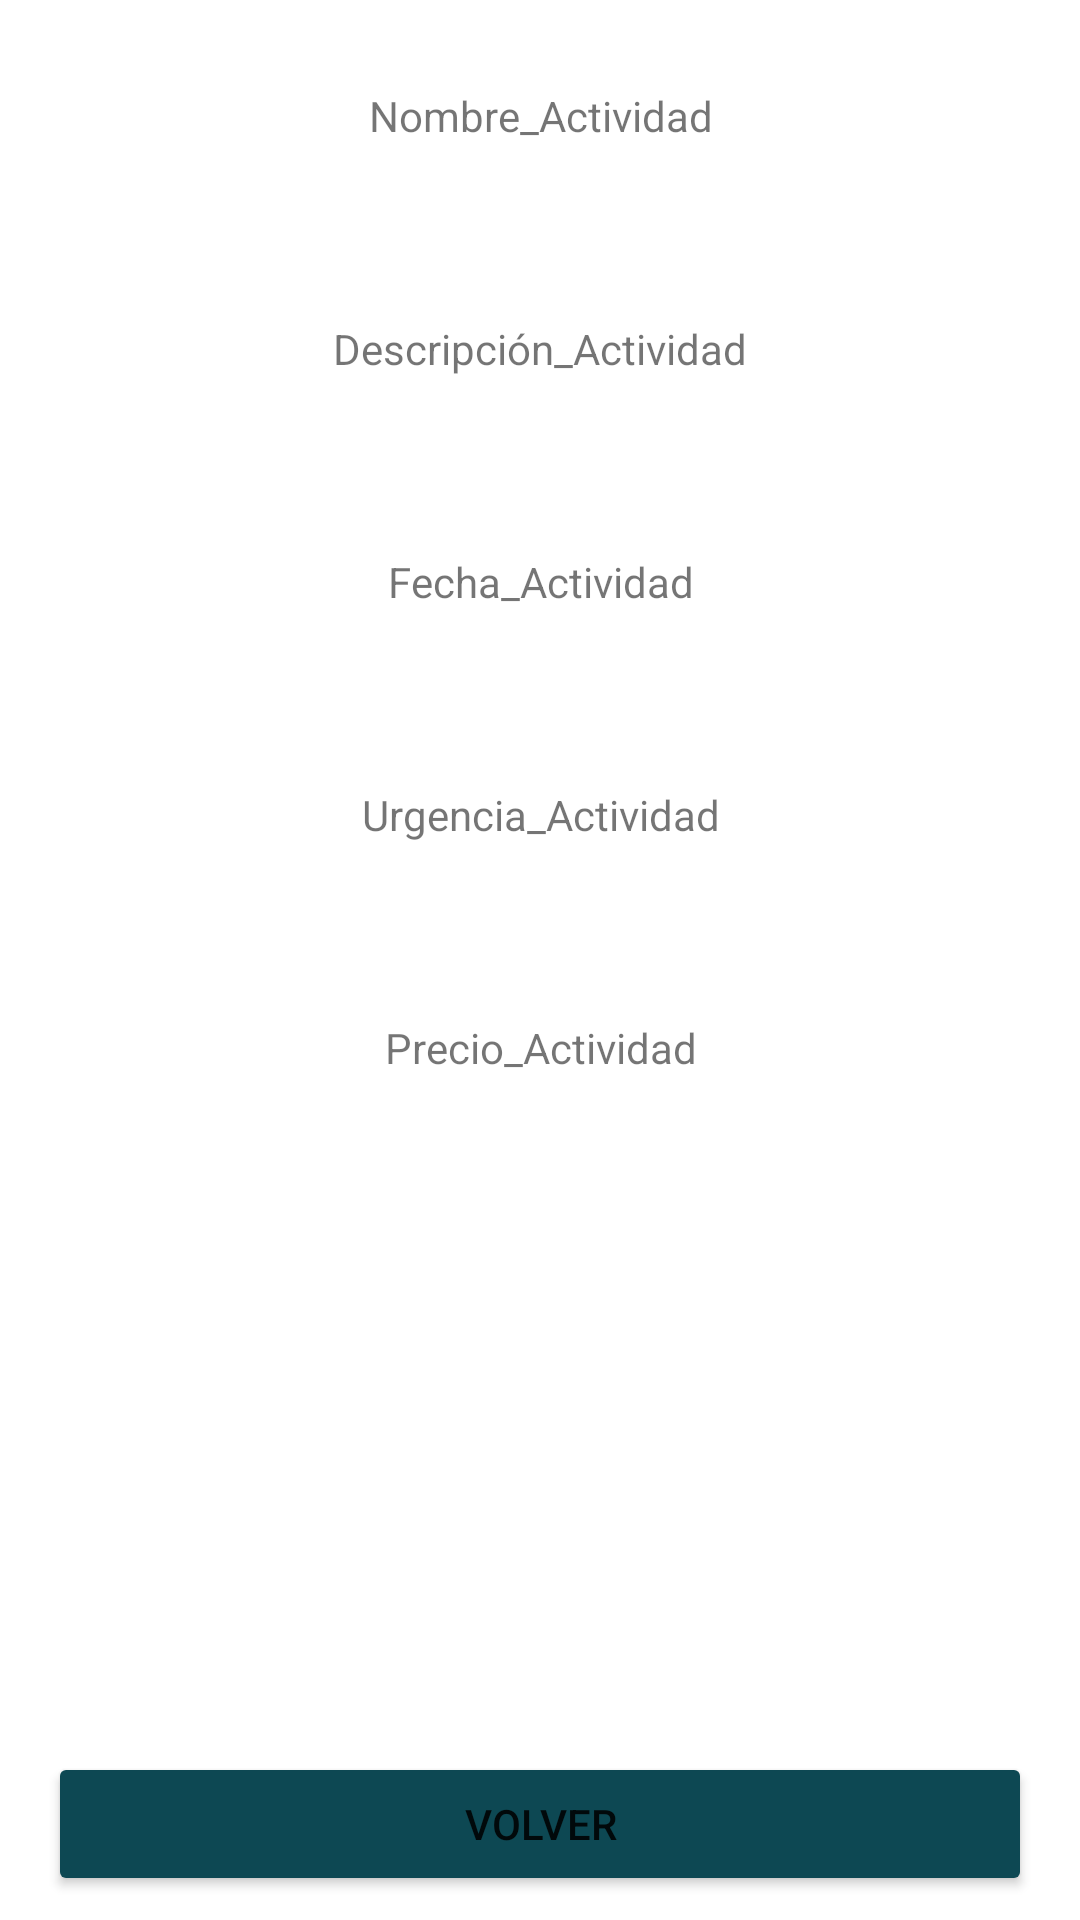

The Android layout XML behind this screen, and the referenced resources:
<!-- AndroidManifest.xml: application theme Theme.MisTareas2 -->
<!-- res/layout/activity_info_tareas.xml -->
<?xml version="1.0" encoding="utf-8"?>
<androidx.constraintlayout.widget.ConstraintLayout xmlns:android="http://schemas.android.com/apk/res/android"
    xmlns:app="http://schemas.android.com/apk/res-auto"
    xmlns:tools="http://schemas.android.com/tools"
    android:layout_width="match_parent"
    android:layout_height="match_parent">

    <LinearLayout
        android:id="@+id/linearLayout"
        android:layout_width="0dp"
        android:layout_height="0dp"

        android:layout_marginBottom="32dp"
        android:orientation="vertical"
        app:layout_constraintBottom_toTopOf="@+id/botonVolver"
        app:layout_constraintEnd_toEndOf="parent"
        app:layout_constraintStart_toStartOf="parent"
        app:layout_constraintTop_toTopOf="parent">

        <TextView
            android:id="@+id/textoNombre"
            android:layout_width="match_parent"
            android:layout_height="wrap_content"
            android:layout_weight="1"
            android:text="@string/nombre_actividad"
            android:gravity="center"
            tools:layout_editor_absoluteX="39dp"
            tools:layout_editor_absoluteY="85dp" />

        <TextView
            android:id="@+id/textoDescripcion"
            android:layout_width="match_parent"
            android:layout_height="wrap_content"
            android:layout_weight="1"
            android:gravity="center"
            android:text="@string/descripci_n_actividad"
            tools:layout_editor_absoluteX="65dp"
            tools:layout_editor_absoluteY="187dp" />

        <TextView
            android:id="@+id/textoFecha"
            android:layout_width="match_parent"
            android:layout_height="wrap_content"
            android:layout_weight="1"
            android:gravity="center"
            android:text="@string/fecha_actividad"
            tools:layout_editor_absoluteX="53dp"
            tools:layout_editor_absoluteY="315dp" />

        <TextView
            android:id="@+id/textoUrgencia"
            android:layout_width="match_parent"
            android:layout_height="wrap_content"
            android:layout_weight="1"
            android:gravity="center"
            android:text="@string/urgencia_actividad"
            tools:layout_editor_absoluteX="53dp"
            tools:layout_editor_absoluteY="411dp" />

        <TextView
            android:id="@+id/textoPrecio"
            android:layout_width="match_parent"
            android:layout_height="wrap_content"
            android:layout_weight="1"
            android:gravity="center"
            android:text="@string/precio_actividad"
            tools:layout_editor_absoluteX="61dp"
            tools:layout_editor_absoluteY="518dp" />

    </LinearLayout>


    <Button
        android:id="@+id/botonVolver"
        android:layout_width="0dp"
        android:layout_height="wrap_content"
        android:layout_marginStart="16dp"
        android:layout_marginTop="164dp"
        android:layout_marginEnd="16dp"
        android:layout_marginBottom="8dp"
        android:backgroundTint="#0D4853"
        android:text="@string/volver"
        app:layout_constraintBottom_toBottomOf="parent"
        app:layout_constraintEnd_toEndOf="parent"
        app:layout_constraintStart_toStartOf="parent"
        app:layout_constraintTop_toBottomOf="@+id/linearLayout" />
</androidx.constraintlayout.widget.ConstraintLayout>
<!-- resources referenced by this layout -->
<resources>
  <string name="descripci_n_actividad">Descripción_Actividad</string>
  <string name="fecha_actividad">Fecha_Actividad</string>
  <string name="nombre_actividad">Nombre_Actividad</string>
  <string name="precio_actividad">Precio_Actividad</string>
  <string name="urgencia_actividad">Urgencia_Actividad</string>
  <string name="volver">Volver</string>
  <style name="Theme.MisTareas2" parent="Theme.MaterialComponents.DayNight.DarkActionBar">
          
          <item name="colorPrimary">@color/azul</item>
          <item name="colorPrimaryVariant">@color/purple_700</item>
          <item name="colorOnPrimary">@color/white</item>
          
          <item name="colorSecondary">@color/teal_200</item>
          <item name="colorSecondaryVariant">@color/teal_700</item>
          <item name="colorOnSecondary">@color/black</item>
          
          <item name="android:statusBarColor">?attr/colorPrimaryVariant</item>
          
      </style>
  <color name="azul">#0D4853</color>
  <color name="purple_700">#FF3700B3</color>
  <color name="white">#FFFFFFFF</color>
  <color name="teal_200">#FF03DAC5</color>
  <color name="teal_700">#FF018786</color>
  <color name="black">#FF000000</color>
</resources>
